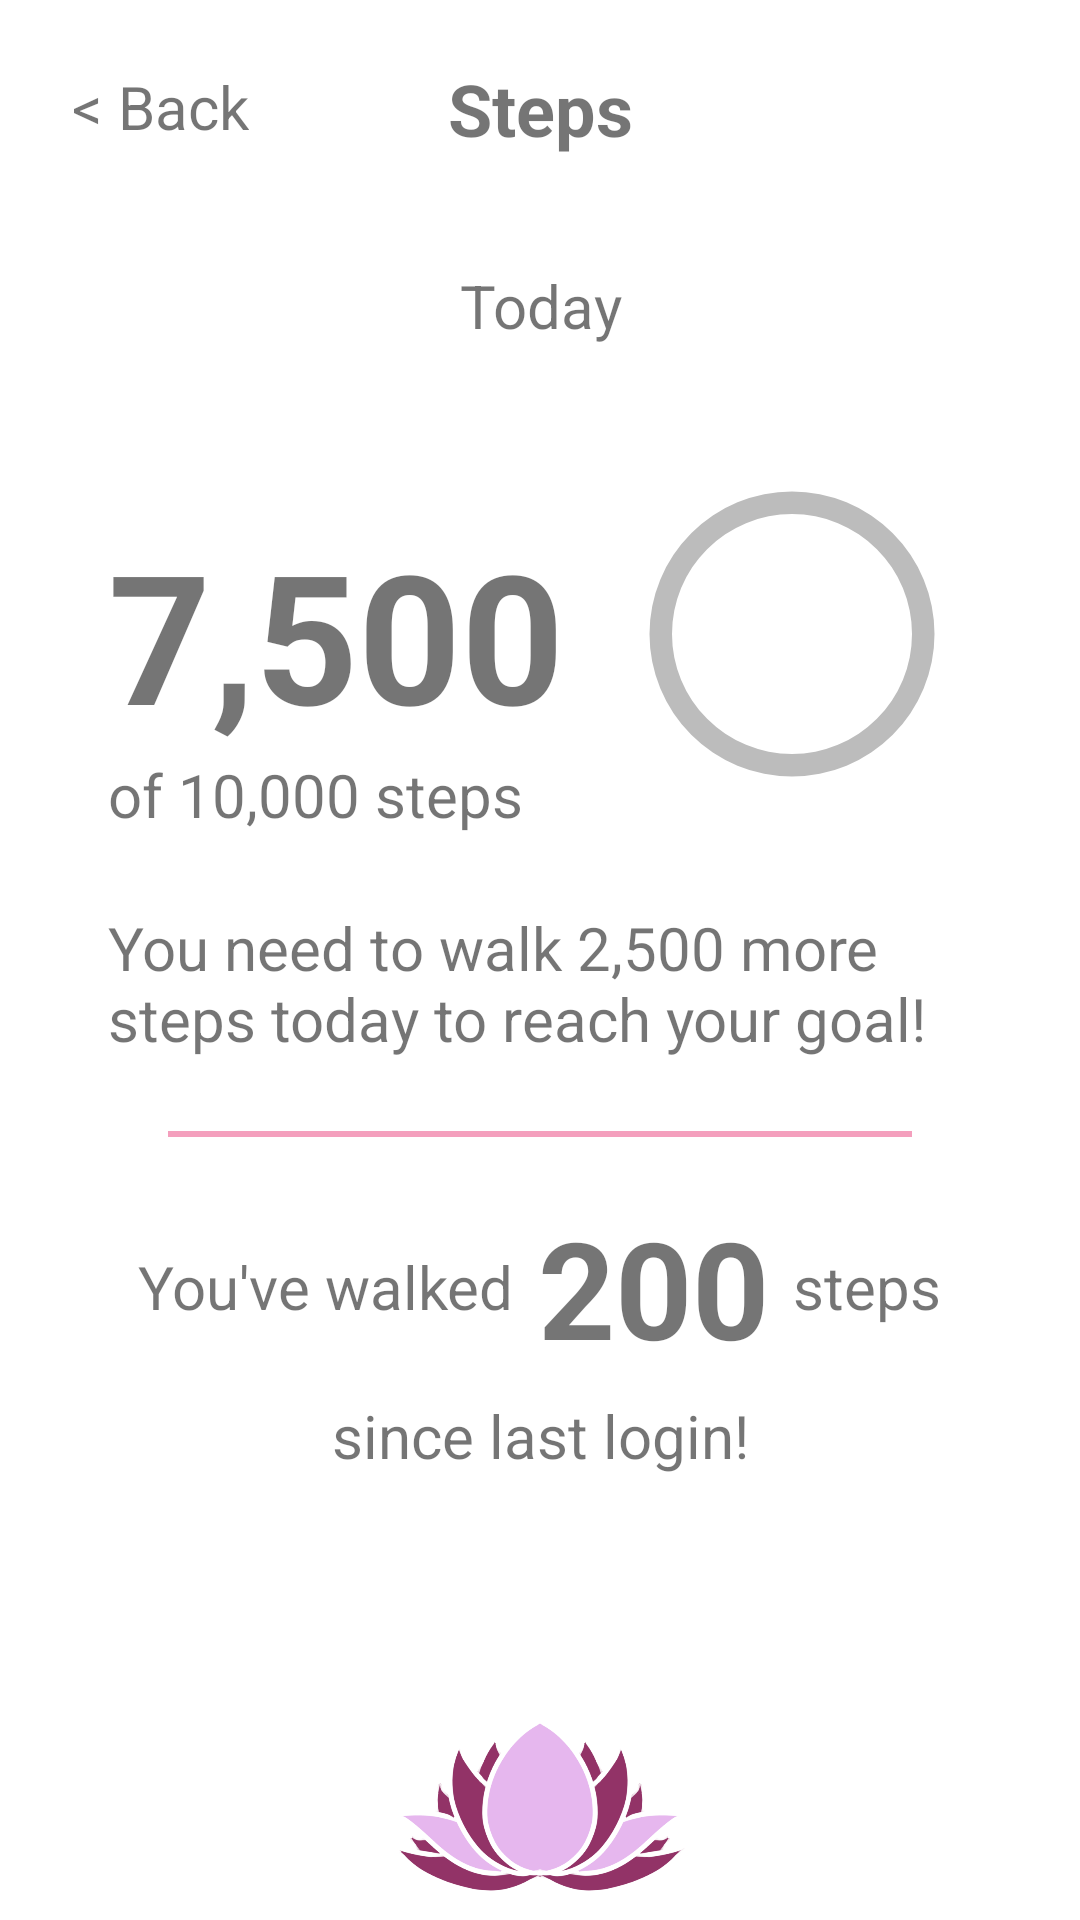

Reconstruct the res/layout file that produces this screen, plus the resources it refers to.
<!-- AndroidManifest.xml: application theme Theme.HbcacMockup -->
<!-- res/layout/activity_step2.xml -->
<?xml version="1.0" encoding="utf-8"?>
<androidx.constraintlayout.widget.ConstraintLayout xmlns:android="http://schemas.android.com/apk/res/android"
    xmlns:app="http://schemas.android.com/apk/res-auto"
    xmlns:tools="http://schemas.android.com/tools"
    android:id="@+id/steps"
    android:layout_width="match_parent"
    android:layout_height="match_parent"
    tools:context=".StepActivity2">

    <TextView
        android:id="@+id/backTextView"
        android:layout_width="wrap_content"
        android:layout_height="wrap_content"
        android:layout_marginStart="24dp"
        android:layout_marginTop="22dp"
        android:onClick="goMain"
        android:text="@string/back"
        android:textAlignment="center"
        android:textSize="20sp"
        app:layout_constraintStart_toStartOf="parent"
        app:layout_constraintTop_toTopOf="parent" />

    <TextView
        android:id="@+id/sleepHeaderTextView"
        android:layout_width="match_parent"
        android:layout_height="wrap_content"
        android:layout_marginTop="20dp"
        android:text="@string/steps"
        android:textAlignment="center"
        android:textSize="24sp"
        app:layout_constraintTop_toTopOf="parent"
        tools:layout_editor_absoluteX="174dp" />

    <ProgressBar
        android:id="@+id/sleepProgressBarSubPage"
        style="@style/CircularDeterminateProgressBarPink"
        android:layout_width="120dp"
        android:layout_height="120dp"
        android:layout_marginTop="36dp"
        android:layout_marginEnd="36dp"
        app:layout_constraintEnd_toEndOf="parent"
        app:layout_constraintTop_toBottomOf="@+id/todayTextView"
        tools:progress="60" />

    <TextView
        android:id="@+id/sleepProgressTextSubpage"
        android:layout_width="wrap_content"
        android:layout_height="wrap_content"

        android:textAlignment="center"
        android:textSize="16sp"
        app:layout_constraintBottom_toBottomOf="@+id/sleepProgressBarSubPage"
        app:layout_constraintEnd_toEndOf="@+id/sleepProgressBarSubPage"
        app:layout_constraintStart_toStartOf="@+id/sleepProgressBarSubPage"
        app:layout_constraintTop_toTopOf="@+id/sleepProgressBarSubPage"
        tools:text="60%" />

    <TextView
        android:id="@+id/todayTextView"
        android:layout_width="match_parent"
        android:layout_height="wrap_content"
        android:layout_marginTop="36dp"
        android:text="@string/today"
        android:textAlignment="center"
        android:textSize="20sp"
        app:layout_constraintStart_toStartOf="parent"
        app:layout_constraintTop_toBottomOf="@+id/sleepHeaderTextView" />

    <TextView
        android:id="@+id/currentBedsTextView"
        android:layout_width="wrap_content"
        android:layout_height="wrap_content"
        android:layout_marginStart="36dp"
        android:layout_marginTop="56dp"
        android:text="@string/stepNumberPlaceholder"
        android:textSize="60sp"
        app:layout_constraintStart_toStartOf="parent"
        app:layout_constraintTop_toBottomOf="@+id/todayTextView" />

    <TextView
        android:id="@+id/goalSentenceTextView"
        android:layout_width="wrap_content"
        android:layout_height="wrap_content"
        android:layout_marginStart="36dp"
        android:text="@string/stepGoalPlaceholder"
        android:textSize="20sp"
        app:layout_constraintStart_toStartOf="parent"
        app:layout_constraintTop_toBottomOf="@+id/currentBedsTextView" />

    <TextView
        android:id="@+id/remainingProgressSentenceTextView"
        android:layout_width="match_parent"
        android:layout_height="wrap_content"
        android:layout_marginStart="36dp"
        android:layout_marginTop="24dp"
        android:layout_marginEnd="36dp"
        android:text="@string/stepRemainingProgressPlaceholder"
        android:textSize="20sp"
        app:layout_constraintEnd_toEndOf="parent"
        app:layout_constraintStart_toStartOf="parent"
        app:layout_constraintTop_toBottomOf="@+id/goalSentenceTextView" />

    <TextView
        android:id="@+id/seperatorTextView"
        android:layout_width="match_parent"
        android:layout_height="2dp"
        android:layout_marginStart="56dp"
        android:layout_marginTop="24dp"
        android:layout_marginEnd="56dp"
        android:background="@color/pinkProgressPrimary"
        app:layout_constraintEnd_toEndOf="parent"
        app:layout_constraintStart_toStartOf="parent"
        app:layout_constraintTop_toBottomOf="@+id/remainingProgressSentenceTextView" />

    <LinearLayout
        android:id="@+id/stepSentenceHolderLinearLayout"
        android:layout_width="match_parent"
        android:layout_height="wrap_content"
        android:layout_marginTop="20dp"
        android:gravity="center"
        android:orientation="horizontal"
        app:layout_constraintTop_toBottomOf="@+id/seperatorTextView"
        tools:layout_editor_absoluteX="1dp">

        <TextView
            android:id="@+id/youvewalkedTextView"
            android:layout_width="wrap_content"
            android:layout_height="wrap_content"
            android:text="@string/youvewalked"
            android:textSize="20sp" />

        <TextView
            android:id="@+id/numberOfStepsTextView"
            android:layout_width="wrap_content"
            android:layout_height="wrap_content"
            android:layout_marginStart="8dp"
            android:text="@string/stepsSinceLastLoginPlaceholder"
            android:textSize="45sp" />

        <TextView
            android:id="@+id/stepsTextView"
            android:layout_width="wrap_content"
            android:layout_height="wrap_content"
            android:layout_marginStart="8dp"
            android:text="@string/stepsSentence"
            android:textSize="20sp" />
    </LinearLayout>

    <TextView
        android:id="@+id/sincelastloginTextView"
        android:layout_width="wrap_content"
        android:layout_height="wrap_content"
        android:layout_marginTop="6dp"
        android:text="@string/sincelastlogin"
        android:textSize="20sp"
        app:layout_constraintEnd_toEndOf="parent"
        app:layout_constraintStart_toStartOf="parent"
        app:layout_constraintTop_toBottomOf="@+id/stepSentenceHolderLinearLayout" />

    <LinearLayout
        android:id="@+id/bottomNav"
        android:layout_width="match_parent"
        android:layout_height="70dp"
        android:background="@color/white"
        android:orientation="horizontal"
        app:layout_constraintBottom_toBottomOf="parent"
        app:layout_constraintStart_toStartOf="parent">

        <ImageView
            android:id="@+id/calendarImageView"
            android:layout_width="wrap_content"
            android:layout_height="wrap_content"
            android:layout_weight="1"
            android:onClick="goCalendar"
            app:srcCompat="@drawable/ic_calendar_foreground"
            app:tint="@color/iconColor" />

        <ImageView
            android:id="@+id/lotusImageView"
            android:layout_width="120dp"
            android:layout_height="wrap_content"
            android:layout_weight="1"
            android:onClick="goMain"
            android:scaleX="2"
            android:scaleY="2"
            android:translationY="5dp"
            app:srcCompat="@drawable/lotusicon" />

        <ImageView
            android:id="@+id/settingsImageView"
            android:layout_width="wrap_content"
            android:layout_height="wrap_content"
            android:layout_weight="1"
            android:onClick="goSettings"
            app:srcCompat="@drawable/ic_settings_foreground"
            app:tint="@color/iconColor" />
    </LinearLayout>

</androidx.constraintlayout.widget.ConstraintLayout>
<!-- resources referenced by this layout -->
<resources>
  <color name="iconColor">#35aefe</color>
  <color name="pinkProgressPrimary">#f49fbd</color>
  <color name="white">#FFFFFFFF</color>
  <!-- drawable lotusicon: png bitmap (drawable, 88721 bytes) -->
  <string name="back">&lt; Back</string>
  <string name="sincelastlogin">since last login!</string>
  <string name="stepGoalPlaceholder">of 10,000 steps</string>
  <string name="stepNumberPlaceholder"><b>7,500</b></string>
  <string name="stepRemainingProgressPlaceholder">You need to walk 2,500 more steps today to reach your goal!</string>
  <string name="steps"><b>Steps</b></string>
  <string name="stepsSentence">steps</string>
  <string name="stepsSinceLastLoginPlaceholder"><b>200</b></string>
  <string name="today">Today</string>
  <string name="youvewalked">You\'ve walked</string>
  <style name="CircularDeterminateProgressBarPink">
          <item name="android:indeterminateOnly">false</item>
          <item name="android:progressDrawable">@drawable/circlepink</item>
      </style>
  <style name="Theme.HbcacMockup" parent="Theme.MaterialComponents.DayNight.DarkActionBar">
          
          <item name="colorPrimary">@color/purple_500</item>
          <item name="colorPrimaryVariant">@color/purple_700</item>
          <item name="colorOnPrimary">@color/white</item>
          
          <item name="colorSecondary">@color/teal_200</item>
          <item name="colorSecondaryVariant">@color/teal_700</item>
          <item name="colorOnSecondary">@color/black</item>
          
          <item name="android:statusBarColor">?attr/colorPrimaryVariant</item>
          
  
          <item name="windowActionBar">false</item>
          <item name="windowNoTitle">true</item>
          <item name="android:windowFullscreen">true</item>
      </style>
  <!-- drawable circlepink (drawable) -->
  <?xml version="1.0" encoding="utf-8"?>
  <layer-list xmlns:android="http://schemas.android.com/apk/res/android">
      <item>
          <shape
              android:shape="ring"
              android:thicknessRatio="16"
              android:useLevel="false">
              <solid android:color="@color/progressBarAccent" />
          </shape>
      </item>
      <item>
          <rotate
              android:fromDegrees="270"
              android:toDegrees="270">
              <shape
                  android:shape="ring"
                  android:thicknessRatio="16"
                  android:useLevel="true">
                  <gradient
                      android:endColor="@color/pinkProgressPrimary"
                      android:startColor="@color/pinkProgressPrimary"
                      android:type="sweep" />
              </shape>
          </rotate>
      </item>
  </layer-list>
  <color name="purple_500">#FF6200EE</color>
  <color name="purple_700">#FF3700B3</color>
  <color name="teal_200">#FF03DAC5</color>
  <color name="teal_700">#FF018786</color>
  <color name="black">#FF000000</color>
  <color name="progressBarAccent">#BCBCBC</color>
</resources>
